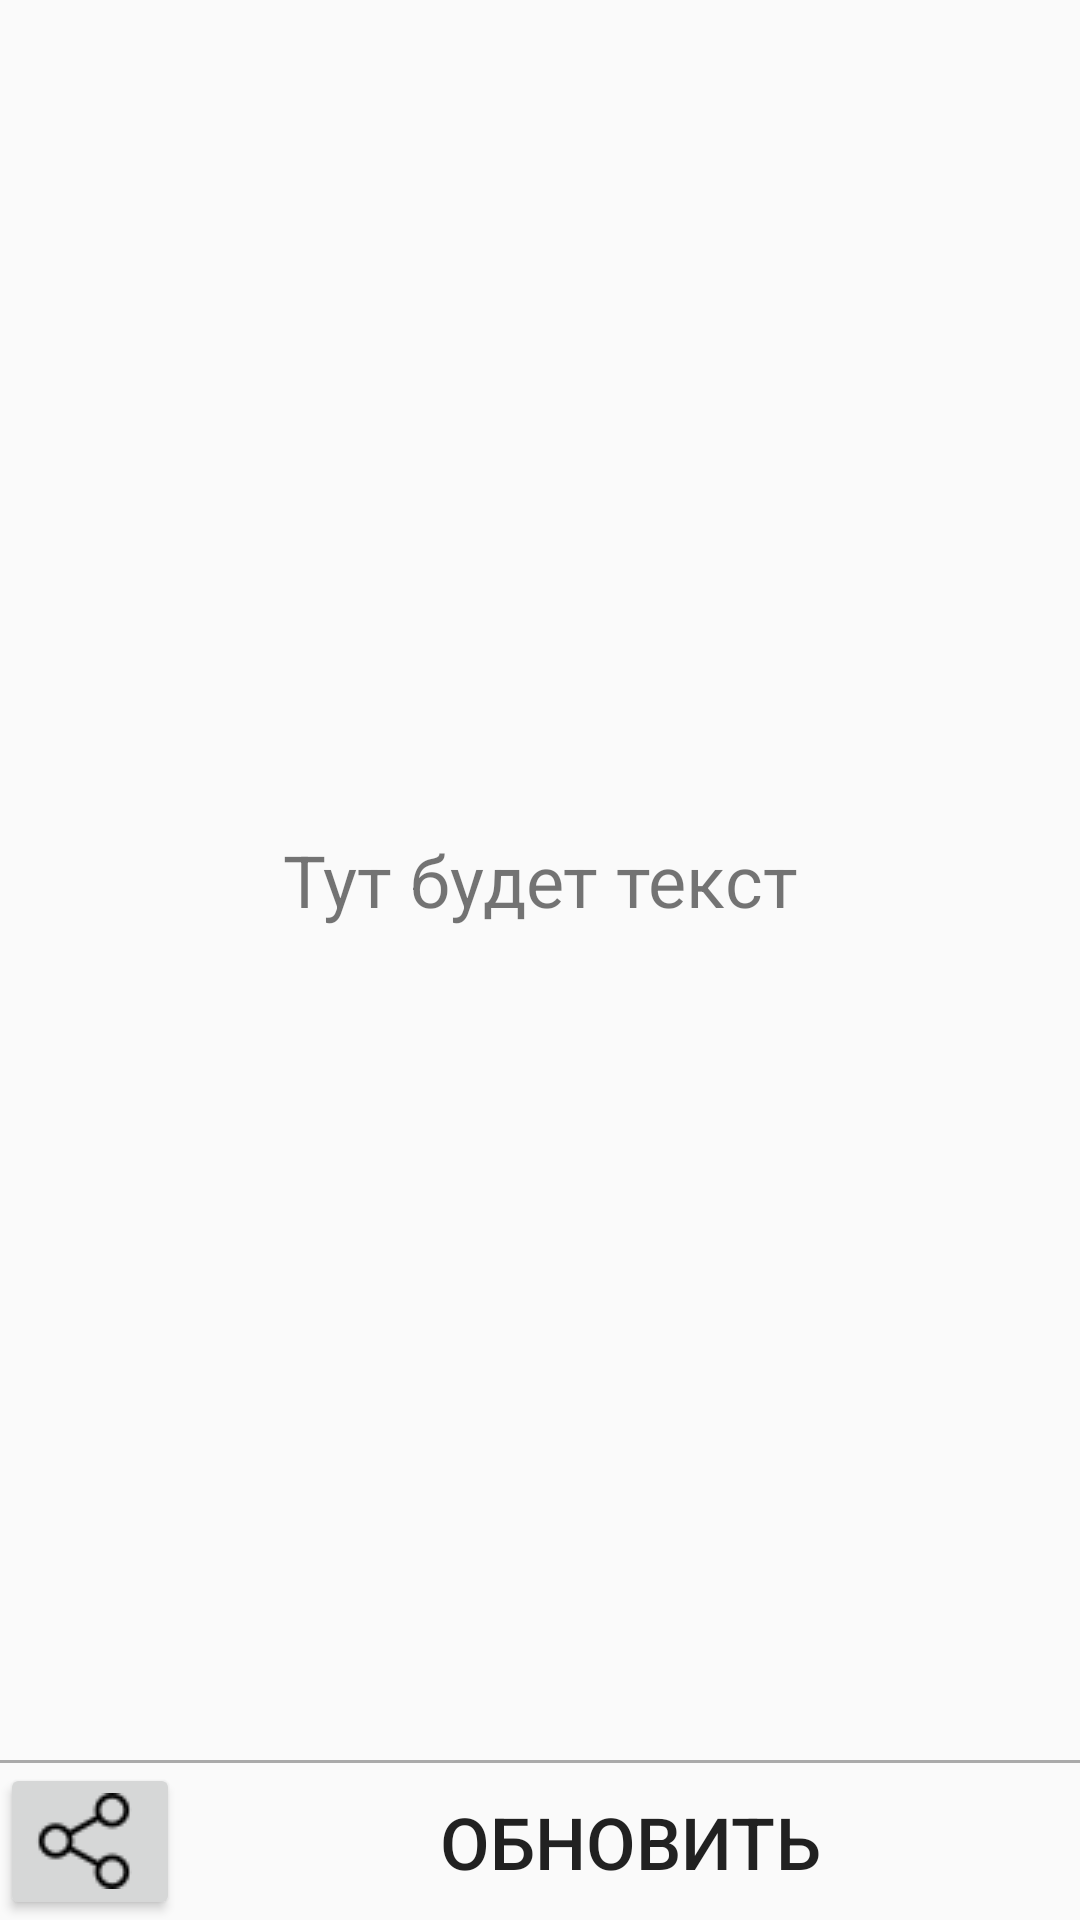

Layout XML and referenced resources for this Android screen:
<!-- AndroidManifest.xml: application theme AppTheme -->
<!-- res/layout/activity_generator.xml -->
<?xml version="1.0" encoding="utf-8"?>
<androidx.constraintlayout.widget.ConstraintLayout xmlns:android="http://schemas.android.com/apk/res/android"
    xmlns:app="http://schemas.android.com/apk/res-auto"
    xmlns:tools="http://schemas.android.com/tools"
    android:layout_width="match_parent"
    android:layout_height="match_parent"
    tools:context=".AllGeneratorActivity">

    <LinearLayout
        android:id="@+id/linearLayout2"
        android:layout_width="match_parent"
        android:layout_height="match_parent"
        android:gravity="center"
        android:orientation="vertical"
        app:layout_constraintBottom_toBottomOf="parent"
        app:layout_constraintEnd_toEndOf="parent"
        app:layout_constraintStart_toStartOf="parent"
        app:layout_constraintTop_toTopOf="parent">

        <ScrollView
            android:id="@+id/scrollView"
            android:layout_width="match_parent"
            android:layout_height="wrap_content"
            android:layout_gravity="center_horizontal"
            android:layout_weight="1"
            android:fillViewport="true"
            android:layoutMode="clipBounds"
            android:orientation="vertical"
            android:scrollbarStyle="outsideOverlay"
            android:transitionGroup="false"
            android:verticalScrollbarPosition="defaultPosition">

            <LinearLayout
                android:id="@+id/linearLayout"
                android:layout_width="match_parent"
                android:layout_height="match_parent"
                android:gravity="center_horizontal"
                android:orientation="vertical">

                <TextView
                    android:id="@+id/textView"
                    android:layout_width="match_parent"
                    android:layout_height="match_parent"
                    android:layout_gravity="center_vertical"
                    android:layout_weight="1"
                    android:clickable="true"
                    android:gravity="center"
                    android:onClick="generate"
                    android:text="Тут будет текст"
                    android:textAlignment="center"
                    android:textSize="24sp" />

            </LinearLayout>
        </ScrollView>

        <View
            android:layout_width="match_parent"
            android:layout_height="1dp"
            android:background="@android:color/darker_gray" />

        <LinearLayout
            android:layout_width="match_parent"
            android:layout_height="wrap_content"
            android:layout_weight="0"
            android:orientation="horizontal">

            <Button
                android:id="@+id/shareButton"
                android:layout_width="60dp"
                android:layout_height="match_parent"
                android:layout_weight="0"
                android:drawableStart="@drawable/share"
                android:onClick="onShare"
                android:textSize="8sp" />

            <Button
                android:id="@+id/generateButton"
                style="@style/Widget.AppCompat.Button.Borderless"
                android:layout_width="match_parent"
                android:layout_height="wrap_content"
                android:layout_weight="1"
                android:onClick="generate"
                android:text="Обновить"
                android:textSize="24sp" />
        </LinearLayout>

    </LinearLayout>

</androidx.constraintlayout.widget.ConstraintLayout>
<!-- resources referenced by this layout -->
<resources>
  <!-- drawable share: png bitmap (drawable-v24, 851 bytes) -->
  <style name="AppTheme" parent="Theme.AppCompat.DayNight.DarkActionBar">
          
          <item name="colorPrimary">@color/colorPrimary</item>
          <item name="colorPrimaryDark">@color/colorPrimaryDark</item>
          <item name="colorAccent">@color/colorAccent</item>
      </style>
  <!-- not gathered from this repository: default colours our renderer supplied (Android Studio template values) -->
  <color name="colorPrimary">#FF6200EE</color>
  <color name="colorPrimaryDark">#FF3700B3</color>
  <color name="colorAccent">#FF03DAC5</color>
</resources>
